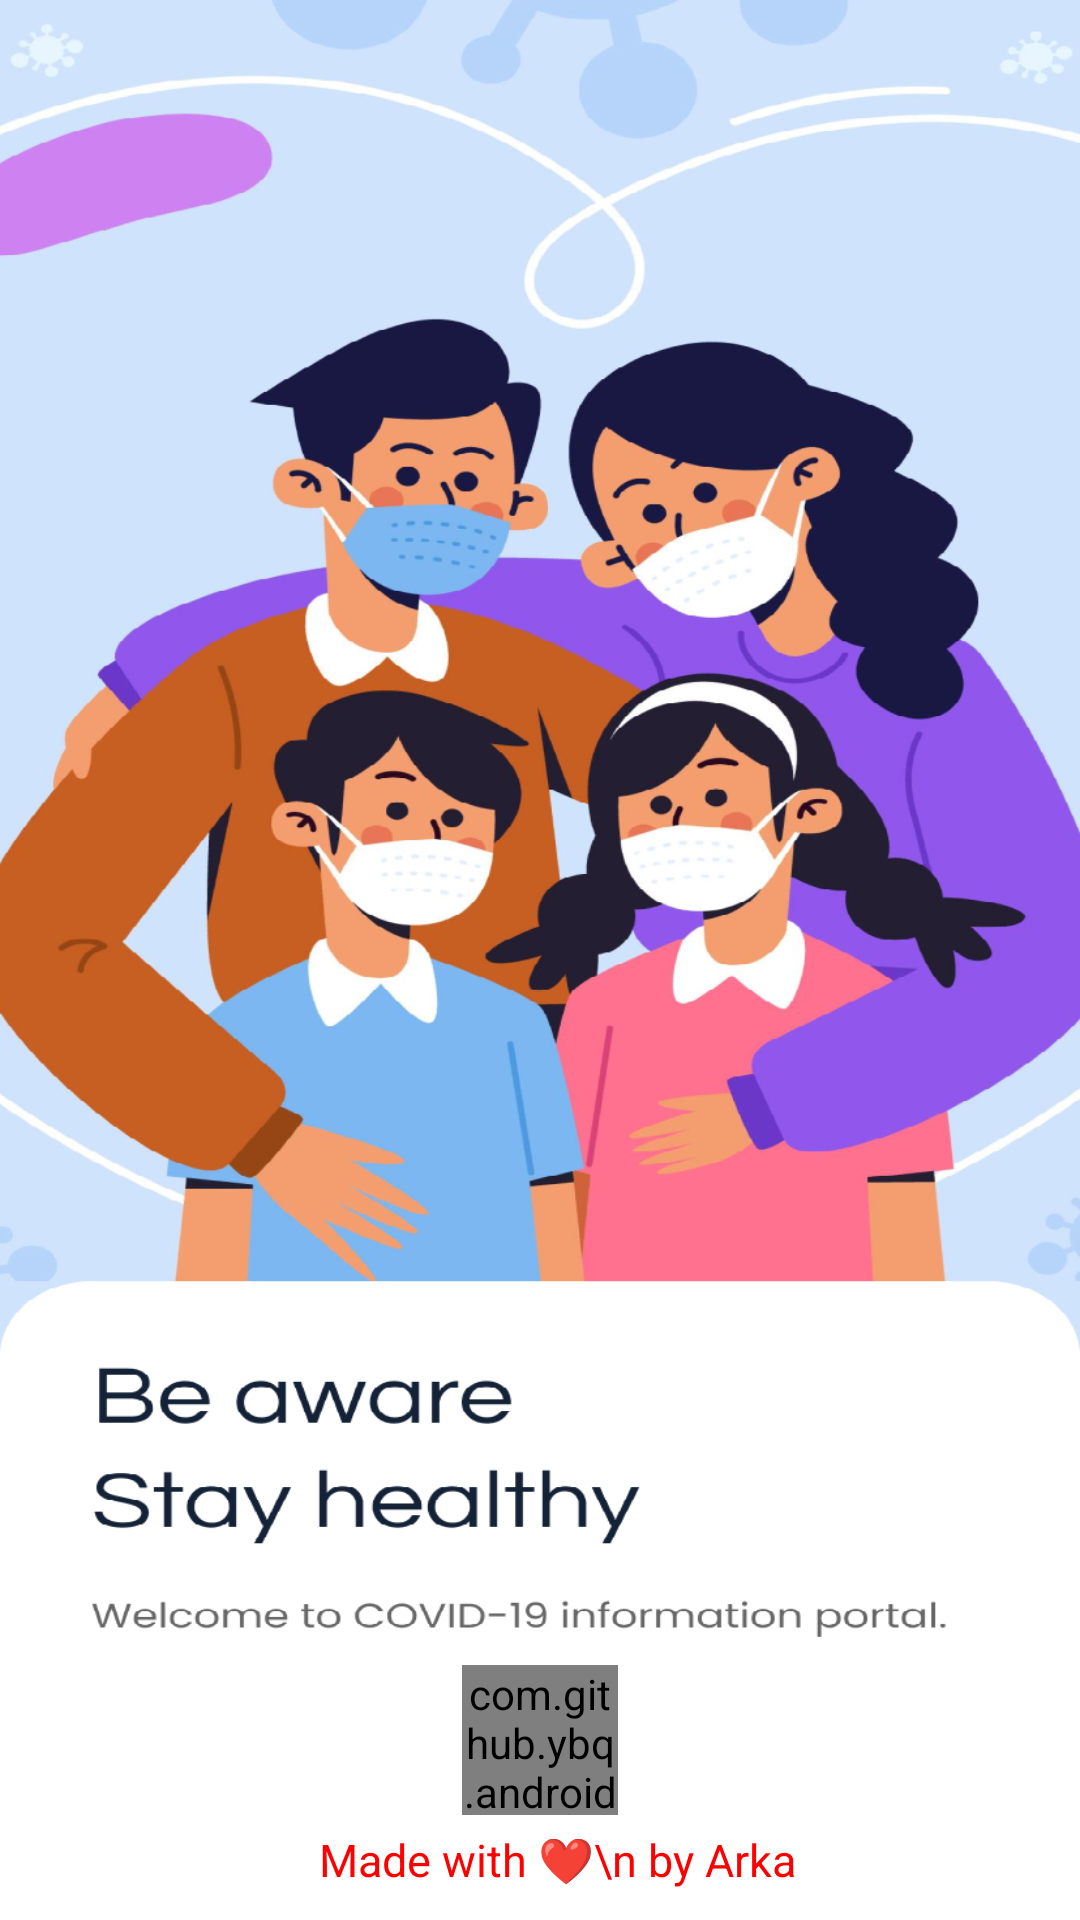

This screen was rendered from an Android layout file. Write that file and the resources it references.
<!-- AndroidManifest.xml: application theme AppTheme -->
<!-- res/layout/activity_main.xml -->
<?xml version="1.0" encoding="utf-8"?>
<RelativeLayout xmlns:android="http://schemas.android.com/apk/res/android"
    xmlns:app="http://schemas.android.com/apk/res-auto"
    xmlns:tools="http://schemas.android.com/tools"
    android:id="@+id/MainRelativeLayout"
    android:layout_width="match_parent"
    android:layout_height="match_parent"
    android:background="@drawable/screen_1_crop"
    tools:context=".GetStartedScreen">

    <ImageView
        android:id="@+id/btn_getstarted"
        android:layout_width="50dp"
        android:layout_height="50dp"
        android:layout_alignParentRight="true"
        android:layout_alignParentBottom="true"
        android:layout_marginLeft="5dp"
        android:layout_marginRight="15dp"
        android:layout_marginBottom="20dp"
        android:src="@drawable/btn_arrow"
        android:visibility="gone" />

    <TextView
        android:id="@+id/txt_GetStarted"
        android:layout_width="wrap_content"
        android:layout_height="wrap_content"
        android:layout_alignParentBottom="true"
        android:layout_marginLeft="5dp"
        android:layout_marginRight="10dp"
        android:layout_marginBottom="30dp"
        android:layout_toLeftOf="@+id/btn_getstarted"
        android:gravity="center"
        android:text="Get Started"
        android:textSize="20sp"
        android:textStyle="bold"
        android:visibility="gone" />

    <com.github.ybq.android.spinkit.SpinKitView
        android:id="@+id/spin_kit_splash_Screen"
        style="@style/SpinKitView.Large.WanderingCubes"
        android:layout_width="52dp"
        android:layout_height="50dp"
        android:layout_alignTop="@+id/madewith"
        android:layout_centerInParent="true"
        android:layout_marginTop="-55dp"
        app:SpinKit_Color="#9156EC" />

    <TextView
        android:id="@+id/madewith"
        android:layout_width="match_parent"
        android:layout_height="wrap_content"
        android:layout_alignParentBottom="true"
        android:layout_marginBottom="10dp"
        android:gravity="center"
        android:text="   Made with ❤\n by Arka"
        android:textColor="#ff0000"
        android:textSize="15dp"

        />
</RelativeLayout>
<!-- resources referenced by this layout -->
<resources>
  <!-- drawable btn_arrow: png bitmap (drawable, 5454 bytes) -->
  <!-- drawable screen_1_crop: png bitmap (drawable, 567223 bytes) -->
  <style name="AppTheme" parent="Theme.MaterialComponents.Light.NoActionBar">
          
          <item name="colorPrimary">@color/colorPrimary</item>
          <item name="colorPrimaryDark">@color/colorPrimaryDark</item>
          <item name="colorAccent">@color/colorAccent</item>
      </style>
  <color name="colorPrimary">#00afef</color>
  <color name="colorPrimaryDark">#039be5</color>
  <color name="colorAccent">#FF4081</color>
</resources>
